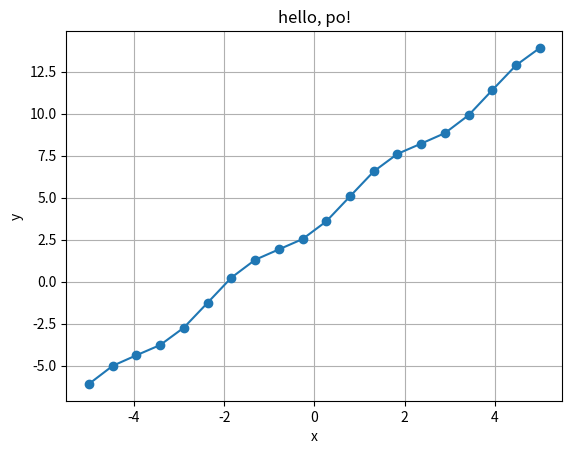

Python code for this plot:
import numpy as np
import matplotlib.pyplot as plt

x = np.linspace(-5, 5, 20)
y= 2*x + np.sin(x)**2 +3
plt.plot(x,y, marker="o")
plt.grid()
plt.title("hello, po!")
plt.xlabel("x")
plt.ylabel("y")
plt.savefig("po.pdf")
plt.show()
